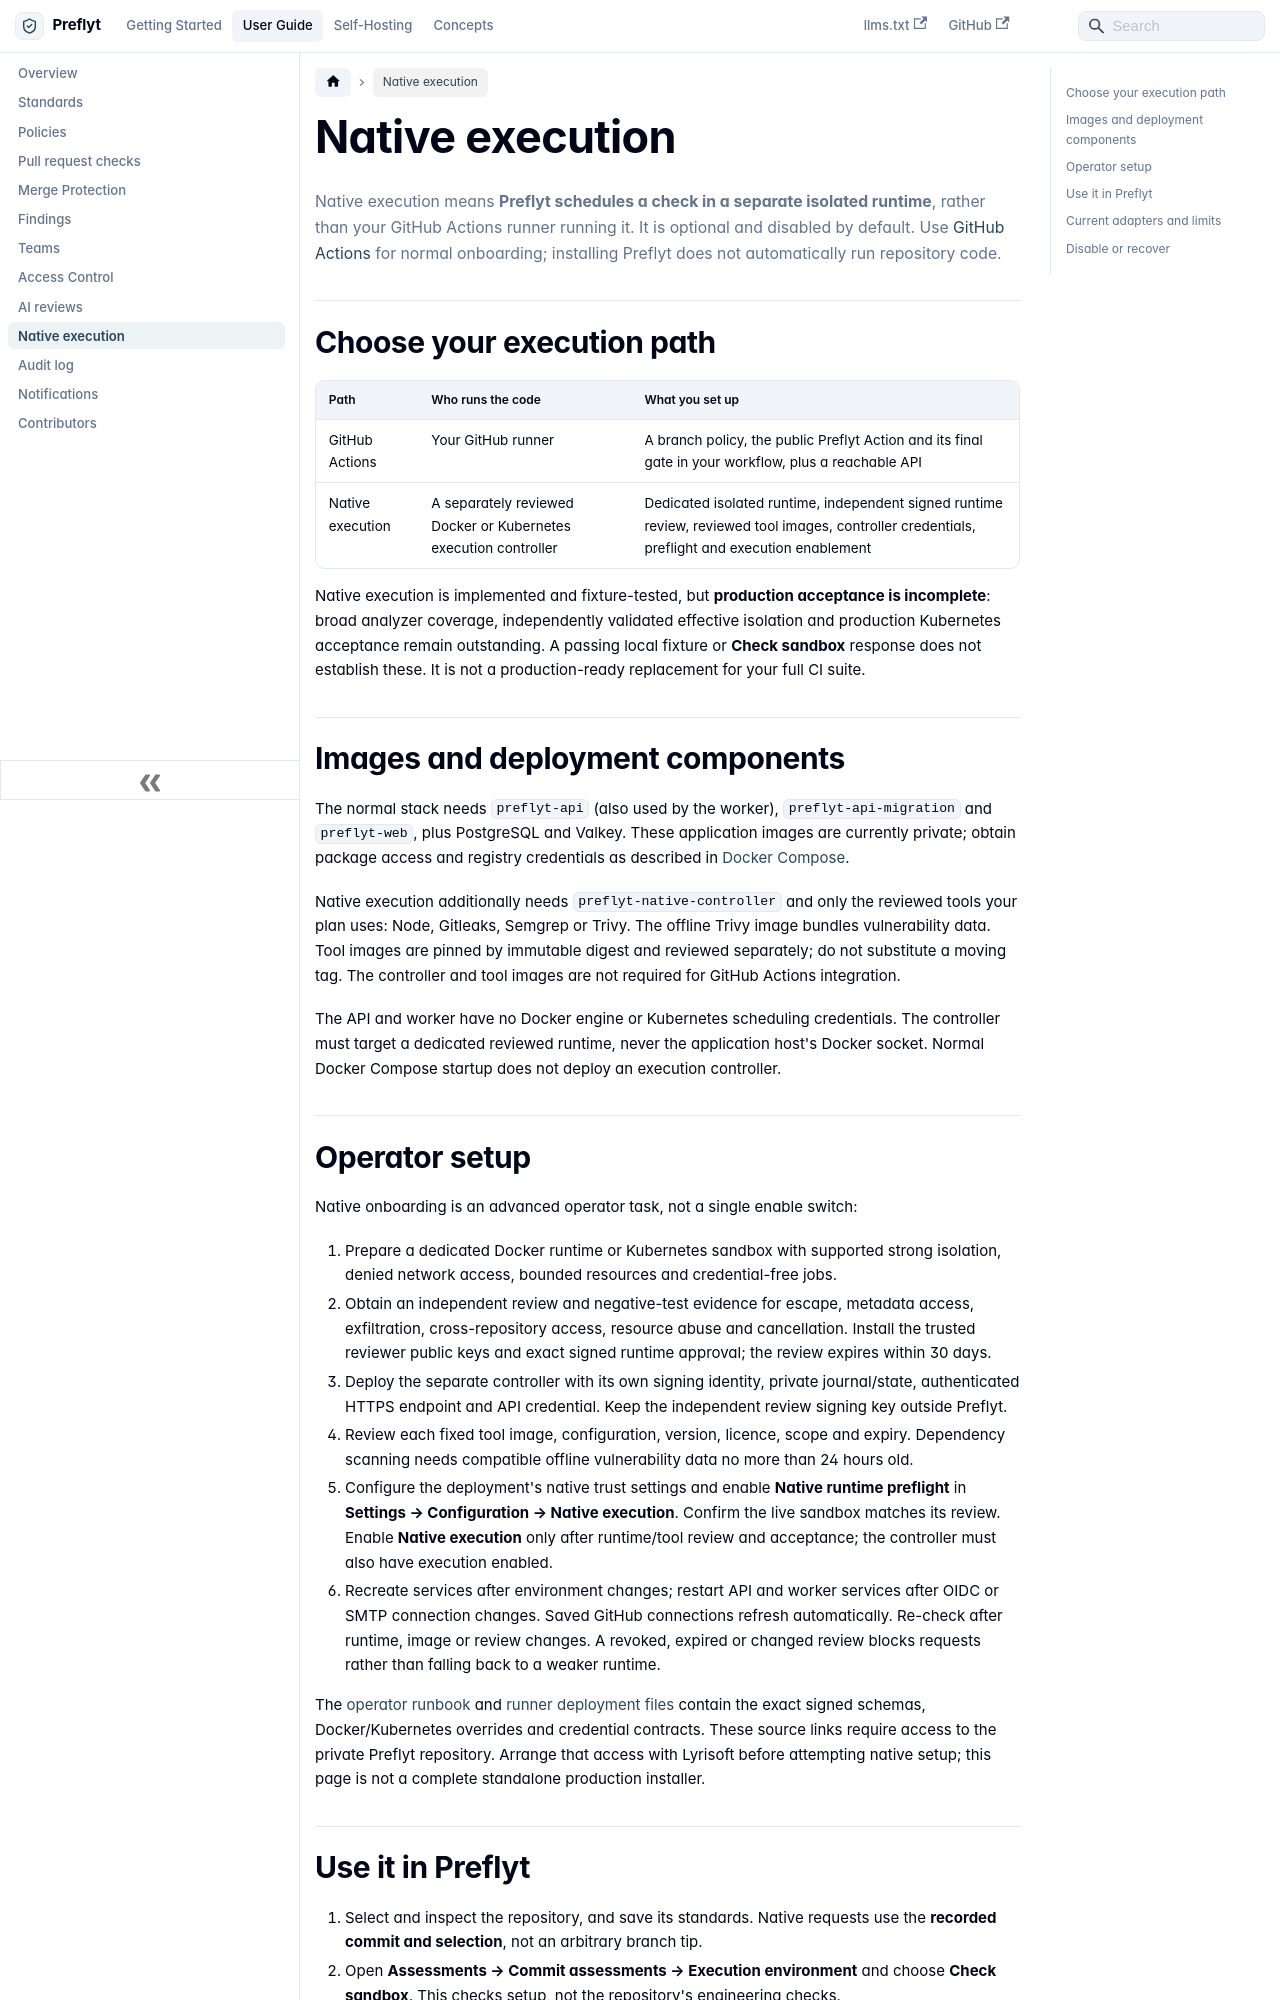

repository: lyrisoft/preflyt · page: user-guide/native-execution.html · generator: docusaurus

---
id: native-execution
title: Native execution
sidebar_label: Native execution
description: Optional checks in a separate reviewed Preflyt runtime, prerequisites and current coverage limits.
---

# Native execution

Native execution means **Preflyt schedules a check in a separate isolated runtime**, rather than your GitHub Actions runner running it. It is optional and disabled by default. Use [GitHub Actions](pull-request-checks.md) for normal onboarding; installing Preflyt does not automatically run repository code.

## Choose your execution path

| Path | Who runs the code | What you set up |
| --- | --- | --- |
| GitHub Actions | Your GitHub runner | A branch policy, the public Preflyt Action and its final gate in your workflow, plus a reachable API |
| Native execution | A separately reviewed Docker or Kubernetes execution controller | Dedicated isolated runtime, independent signed runtime review, reviewed tool images, controller credentials, preflight and execution enablement |

Native execution is implemented and fixture-tested, but **production acceptance is incomplete**: broad analyzer coverage, independently validated effective isolation and production Kubernetes acceptance remain outstanding. A passing local fixture or **Check sandbox** response does not establish these. It is not a production-ready replacement for your full CI suite.

## Images and deployment components

The normal stack needs `preflyt-api` (also used by the worker), `preflyt-api-migration` and `preflyt-web`, plus PostgreSQL and Valkey. These application images are currently private; obtain package access and registry credentials as described in [Docker Compose](../self-hosting/docker-compose.md).

Native execution additionally needs `preflyt-native-controller` and only the reviewed tools your plan uses: Node, Gitleaks, Semgrep or Trivy. The offline Trivy image bundles vulnerability data. Tool images are pinned by immutable digest and reviewed separately; do not substitute a moving tag. The controller and tool images are not required for GitHub Actions integration.

The API and worker have no Docker engine or Kubernetes scheduling credentials. The controller must target a dedicated reviewed runtime, never the application host's Docker socket. Normal Docker Compose startup does not deploy an execution controller.
